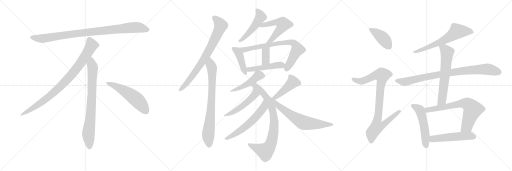
t = 0.00 s
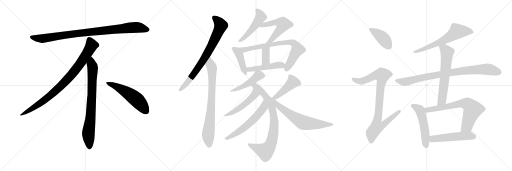
t = 4.00 s
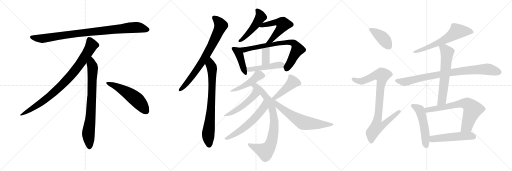
t = 7.99 s
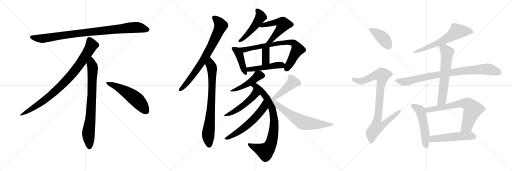
t = 11.99 s
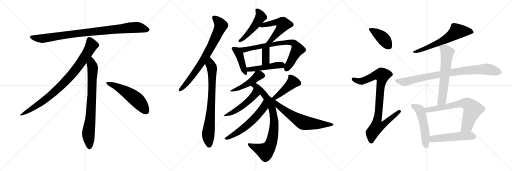
t = 15.99 s
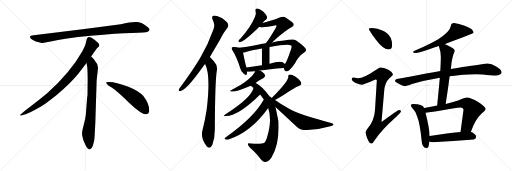
t = 19.99 s

The animated SVG that drew these frames (rendered in a browser with its animation timeline set to each time). Animation: 26 CSS @keyframes rules; one cycle of 19.99 s.

<svg version="1.1" viewBox="0 0 3072 1024" xmlns="http://www.w3.org/2000/svg">
  <g stroke="lightgray" stroke-dasharray="1,1" stroke-width="1" transform="scale(4, 4)">
    <line x1="0" y1="0" x2="256" y2="256"></line>
    <line x1="256" y1="0" x2="0" y2="256"></line>
    <line x1="128" y1="0" x2="128" y2="256"></line>
    <line x1="0" y1="128" x2="256" y2="128"></line>
    <line x1="256" y1="0" x2="512" y2="256"></line>
    <line x1="512" y1="0" x2="256" y2="256"></line>
    <line x1="384" y1="0" x2="384" y2="256"></line>
    <line x1="256" y1="128" x2="512" y2="128"></line>
    <line x1="512" y1="0" x2="768" y2="256"></line>
    <line x1="768" y1="0" x2="512" y2="256"></line>
    <line x1="640" y1="0" x2="640" y2="256"></line>
    <line x1="512" y1="128" x2="768" y2="128"></line>
  </g>
<g transform="scale(1, -1) translate(0, -850)">
   <style type="text/css">
    @keyframes keyframes0 {
      from {
       stroke: black;
       stroke-dashoffset: 952;
       stroke-width: 128;
       }
       76% {
       animation-timing-function: step-end;
       stroke: black;
       stroke-dashoffset: 0;
       stroke-width: 128;
       }
       to {
       stroke: black;
       stroke-width: 1024;
       }
       }
       #make-me-a-hanzi-animation-0 {
         animation: keyframes0 1.024740s both;
         animation-delay: 0.000000s;
         animation-timing-function: linear;
       }
    @keyframes keyframes1 {
      from {
       stroke: black;
       stroke-dashoffset: 897;
       stroke-width: 128;
       }
       74% {
       animation-timing-function: step-end;
       stroke: black;
       stroke-dashoffset: 0;
       stroke-width: 128;
       }
       to {
       stroke: black;
       stroke-width: 1024;
       }
       }
       #make-me-a-hanzi-animation-1 {
         animation: keyframes1 0.979980s both;
         animation-delay: 1.024740s;
         animation-timing-function: linear;
       }
    @keyframes keyframes2 {
      from {
       stroke: black;
       stroke-dashoffset: 792;
       stroke-width: 128;
       }
       72% {
       animation-timing-function: step-end;
       stroke: black;
       stroke-dashoffset: 0;
       stroke-width: 128;
       }
       to {
       stroke: black;
       stroke-width: 1024;
       }
       }
       #make-me-a-hanzi-animation-2 {
         animation: keyframes2 0.894531s both;
         animation-delay: 2.004720s;
         animation-timing-function: linear;
       }
    @keyframes keyframes3 {
      from {
       stroke: black;
       stroke-dashoffset: 548;
       stroke-width: 128;
       }
       64% {
       animation-timing-function: step-end;
       stroke: black;
       stroke-dashoffset: 0;
       stroke-width: 128;
       }
       to {
       stroke: black;
       stroke-width: 1024;
       }
       }
       #make-me-a-hanzi-animation-3 {
         animation: keyframes3 0.695964s both;
         animation-delay: 2.899251s;
         animation-timing-function: linear;
       }
    @keyframes keyframes4 {
      from {
       stroke: black;
       stroke-dashoffset: 773;
       stroke-width: 128;
       }
       72% {
       animation-timing-function: step-end;
       stroke: black;
       stroke-dashoffset: 0;
       stroke-width: 128;
       }
       to {
       stroke: black;
       stroke-width: 1024;
       }
       }
       #make-me-a-hanzi-animation-4 {
         animation: keyframes4 0.879069s both;
         animation-delay: 3.595215s;
         animation-timing-function: linear;
       }
    @keyframes keyframes5 {
      from {
       stroke: black;
       stroke-dashoffset: 781;
       stroke-width: 128;
       }
       72% {
       animation-timing-function: step-end;
       stroke: black;
       stroke-dashoffset: 0;
       stroke-width: 128;
       }
       to {
       stroke: black;
       stroke-width: 1024;
       }
       }
       #make-me-a-hanzi-animation-5 {
         animation: keyframes5 0.885579s both;
         animation-delay: 4.474284s;
         animation-timing-function: linear;
       }
    @keyframes keyframes6 {
      from {
       stroke: black;
       stroke-dashoffset: 495;
       stroke-width: 128;
       }
       62% {
       animation-timing-function: step-end;
       stroke: black;
       stroke-dashoffset: 0;
       stroke-width: 128;
       }
       to {
       stroke: black;
       stroke-width: 1024;
       }
       }
       #make-me-a-hanzi-animation-6 {
         animation: keyframes6 0.652832s both;
         animation-delay: 5.359863s;
         animation-timing-function: linear;
       }
    @keyframes keyframes7 {
      from {
       stroke: black;
       stroke-dashoffset: 547;
       stroke-width: 128;
       }
       64% {
       animation-timing-function: step-end;
       stroke: black;
       stroke-dashoffset: 0;
       stroke-width: 128;
       }
       to {
       stroke: black;
       stroke-width: 1024;
       }
       }
       #make-me-a-hanzi-animation-7 {
         animation: keyframes7 0.695150s both;
         animation-delay: 6.012695s;
         animation-timing-function: linear;
       }
    @keyframes keyframes8 {
      from {
       stroke: black;
       stroke-dashoffset: 427;
       stroke-width: 128;
       }
       58% {
       animation-timing-function: step-end;
       stroke: black;
       stroke-dashoffset: 0;
       stroke-width: 128;
       }
       to {
       stroke: black;
       stroke-width: 1024;
       }
       }
       #make-me-a-hanzi-animation-8 {
         animation: keyframes8 0.597493s both;
         animation-delay: 6.707845s;
         animation-timing-function: linear;
       }
    @keyframes keyframes9 {
      from {
       stroke: black;
       stroke-dashoffset: 764;
       stroke-width: 128;
       }
       71% {
       animation-timing-function: step-end;
       stroke: black;
       stroke-dashoffset: 0;
       stroke-width: 128;
       }
       to {
       stroke: black;
       stroke-width: 1024;
       }
       }
       #make-me-a-hanzi-animation-9 {
         animation: keyframes9 0.871745s both;
         animation-delay: 7.305338s;
         animation-timing-function: linear;
       }
    @keyframes keyframes10 {
      from {
       stroke: black;
       stroke-dashoffset: 362;
       stroke-width: 128;
       }
       54% {
       animation-timing-function: step-end;
       stroke: black;
       stroke-dashoffset: 0;
       stroke-width: 128;
       }
       to {
       stroke: black;
       stroke-width: 1024;
       }
       }
       #make-me-a-hanzi-animation-10 {
         animation: keyframes10 0.544596s both;
         animation-delay: 8.177083s;
         animation-timing-function: linear;
       }
    @keyframes keyframes11 {
      from {
       stroke: black;
       stroke-dashoffset: 478;
       stroke-width: 128;
       }
       61% {
       animation-timing-function: step-end;
       stroke: black;
       stroke-dashoffset: 0;
       stroke-width: 128;
       }
       to {
       stroke: black;
       stroke-width: 1024;
       }
       }
       #make-me-a-hanzi-animation-11 {
         animation: keyframes11 0.638997s both;
         animation-delay: 8.721679s;
         animation-timing-function: linear;
       }
    @keyframes keyframes12 {
      from {
       stroke: black;
       stroke-dashoffset: 466;
       stroke-width: 128;
       }
       60% {
       animation-timing-function: step-end;
       stroke: black;
       stroke-dashoffset: 0;
       stroke-width: 128;
       }
       to {
       stroke: black;
       stroke-width: 1024;
       }
       }
       #make-me-a-hanzi-animation-12 {
         animation: keyframes12 0.629232s both;
         animation-delay: 9.360676s;
         animation-timing-function: linear;
       }
    @keyframes keyframes13 {
      from {
       stroke: black;
       stroke-dashoffset: 826;
       stroke-width: 128;
       }
       73% {
       animation-timing-function: step-end;
       stroke: black;
       stroke-dashoffset: 0;
       stroke-width: 128;
       }
       to {
       stroke: black;
       stroke-width: 1024;
       }
       }
       #make-me-a-hanzi-animation-13 {
         animation: keyframes13 0.922201s both;
         animation-delay: 9.989908s;
         animation-timing-function: linear;
       }
    @keyframes keyframes14 {
      from {
       stroke: black;
       stroke-dashoffset: 501;
       stroke-width: 128;
       }
       62% {
       animation-timing-function: step-end;
       stroke: black;
       stroke-dashoffset: 0;
       stroke-width: 128;
       }
       to {
       stroke: black;
       stroke-width: 1024;
       }
       }
       #make-me-a-hanzi-animation-14 {
         animation: keyframes14 0.657715s both;
         animation-delay: 10.912109s;
         animation-timing-function: linear;
       }
    @keyframes keyframes15 {
      from {
       stroke: black;
       stroke-dashoffset: 589;
       stroke-width: 128;
       }
       66% {
       animation-timing-function: step-end;
       stroke: black;
       stroke-dashoffset: 0;
       stroke-width: 128;
       }
       to {
       stroke: black;
       stroke-width: 1024;
       }
       }
       #make-me-a-hanzi-animation-15 {
         animation: keyframes15 0.729329s both;
         animation-delay: 11.569824s;
         animation-timing-function: linear;
       }
    @keyframes keyframes16 {
      from {
       stroke: black;
       stroke-dashoffset: 444;
       stroke-width: 128;
       }
       59% {
       animation-timing-function: step-end;
       stroke: black;
       stroke-dashoffset: 0;
       stroke-width: 128;
       }
       to {
       stroke: black;
       stroke-width: 1024;
       }
       }
       #make-me-a-hanzi-animation-16 {
         animation: keyframes16 0.611328s both;
         animation-delay: 12.299153s;
         animation-timing-function: linear;
       }
    @keyframes keyframes17 {
      from {
       stroke: black;
       stroke-dashoffset: 680;
       stroke-width: 128;
       }
       69% {
       animation-timing-function: step-end;
       stroke: black;
       stroke-dashoffset: 0;
       stroke-width: 128;
       }
       to {
       stroke: black;
       stroke-width: 1024;
       }
       }
       #make-me-a-hanzi-animation-17 {
         animation: keyframes17 0.803385s both;
         animation-delay: 12.910481s;
         animation-timing-function: linear;
       }
    @keyframes keyframes18 {
      from {
       stroke: black;
       stroke-dashoffset: 412;
       stroke-width: 128;
       }
       57% {
       animation-timing-function: step-end;
       stroke: black;
       stroke-dashoffset: 0;
       stroke-width: 128;
       }
       to {
       stroke: black;
       stroke-width: 1024;
       }
       }
       #make-me-a-hanzi-animation-18 {
         animation: keyframes18 0.585286s both;
         animation-delay: 13.713866s;
         animation-timing-function: linear;
       }
    @keyframes keyframes19 {
      from {
       stroke: black;
       stroke-dashoffset: 919;
       stroke-width: 128;
       }
       75% {
       animation-timing-function: step-end;
       stroke: black;
       stroke-dashoffset: 0;
       stroke-width: 128;
       }
       to {
       stroke: black;
       stroke-width: 1024;
       }
       }
       #make-me-a-hanzi-animation-19 {
         animation: keyframes19 0.997884s both;
         animation-delay: 14.299152s;
         animation-timing-function: linear;
       }
    @keyframes keyframes20 {
      from {
       stroke: black;
       stroke-dashoffset: 644;
       stroke-width: 128;
       }
       68% {
       animation-timing-function: step-end;
       stroke: black;
       stroke-dashoffset: 0;
       stroke-width: 128;
       }
       to {
       stroke: black;
       stroke-width: 1024;
       }
       }
       #make-me-a-hanzi-animation-20 {
         animation: keyframes20 0.774089s both;
         animation-delay: 15.297036s;
         animation-timing-function: linear;
       }
    @keyframes keyframes21 {
      from {
       stroke: black;
       stroke-dashoffset: 885;
       stroke-width: 128;
       }
       74% {
       animation-timing-function: step-end;
       stroke: black;
       stroke-dashoffset: 0;
       stroke-width: 128;
       }
       to {
       stroke: black;
       stroke-width: 1024;
       }
       }
       #make-me-a-hanzi-animation-21 {
         animation: keyframes21 0.970215s both;
         animation-delay: 16.071125s;
         animation-timing-function: linear;
       }
    @keyframes keyframes22 {
      from {
       stroke: black;
       stroke-dashoffset: 632;
       stroke-width: 128;
       }
       67% {
       animation-timing-function: step-end;
       stroke: black;
       stroke-dashoffset: 0;
       stroke-width: 128;
       }
       to {
       stroke: black;
       stroke-width: 1024;
       }
       }
       #make-me-a-hanzi-animation-22 {
         animation: keyframes22 0.764323s both;
         animation-delay: 17.041340s;
         animation-timing-function: linear;
       }
    @keyframes keyframes23 {
      from {
       stroke: black;
       stroke-dashoffset: 529;
       stroke-width: 128;
       }
       63% {
       animation-timing-function: step-end;
       stroke: black;
       stroke-dashoffset: 0;
       stroke-width: 128;
       }
       to {
       stroke: black;
       stroke-width: 1024;
       }
       }
       #make-me-a-hanzi-animation-23 {
         animation: keyframes23 0.680501s both;
         animation-delay: 17.805663s;
         animation-timing-function: linear;
       }
    @keyframes keyframes24 {
      from {
       stroke: black;
       stroke-dashoffset: 708;
       stroke-width: 128;
       }
       70% {
       animation-timing-function: step-end;
       stroke: black;
       stroke-dashoffset: 0;
       stroke-width: 128;
       }
       to {
       stroke: black;
       stroke-width: 1024;
       }
       }
       #make-me-a-hanzi-animation-24 {
         animation: keyframes24 0.826172s both;
         animation-delay: 18.486164s;
         animation-timing-function: linear;
       }
    @keyframes keyframes25 {
      from {
       stroke: black;
       stroke-dashoffset: 520;
       stroke-width: 128;
       }
       63% {
       animation-timing-function: step-end;
       stroke: black;
       stroke-dashoffset: 0;
       stroke-width: 128;
       }
       to {
       stroke: black;
       stroke-width: 1024;
       }
       }
       #make-me-a-hanzi-animation-25 {
         animation: keyframes25 0.673177s both;
         animation-delay: 19.312336s;
         animation-timing-function: linear;
       }
</style>
<path d="M 725.0 705.5 L 507.0 676.5 L 202.0 639.5 Q 169.0 636.5 186.0 618.5 Q 194.0 611.5 215.0 602.5 Q 243.0 594.5 252.0 593.5 Q 262.0 592.5 304.0 601.5 Q 382.0 620.5 544.0 636.5 Q 706.0 651.5 791.0 653.5 Q 876.0 655.5 886.0 660.5 Q 908.0 670.5 887.0 687.5 Q 855.0 714.5 824.0 718.5 Q 794.0 722.5 725.0 705.5 Z" fill="lightgray"></path> 
<path d="M 547.0 511.5 Q 575.0 554.5 582.0 561.5 L 593.0 571.5 Q 596.0 574.5 596.0 580.5 Q 596.0 585.5 589.0 593.5 Q 571.0 610.5 547.0 625.5 Q 536.0 630.5 532.0 629.5 L 527.0 626.5 Q 525.0 625.5 523.0 621.5 Q 521.0 616.5 520.0 615.5 L 516.0 595.5 Q 513.0 576.5 495.0 545.5 Q 423.0 417.5 283.0 291.5 Q 234.0 250.5 179.0 209.5 Q 125.0 168.5 123.0 163.5 Q 116.0 153.5 133.0 159.5 L 158.0 167.5 Q 178.0 172.5 246.0 211.5 Q 267.0 222.5 340.0 280.5 Q 421.0 348.5 471.0 409.5 L 519.0 473.5 L 547.0 511.5 Z" fill="lightgray"></path> 
<path d="M 572.0 115.5 L 580.0 371.5 L 586.0 423.5 Q 588.0 439.5 588.0 446.5 Q 588.0 467.5 570.0 485.5 Q 568.0 490.5 547.0 511.5 C 526.0 533.5 514.0 503.5 519.0 473.5 L 524.0 445.5 Q 526.0 404.5 526.0 383.5 L 525.0 277.5 Q 523.0 271.5 521.0 241.5 L 517.0 188.5 Q 515.0 155.5 511.0 137.5 L 496.0 75.5 Q 488.0 47.5 497.0 22.5 L 499.0 13.5 Q 501.0 7.5 513.0 -19.5 Q 526.0 -46.5 538.0 -45.5 Q 550.0 -44.5 557.0 -23.5 L 565.0 6.5 Q 568.0 29.5 569.0 57.5 L 572.0 115.5 Z" fill="lightgray"></path> 
<path d="M 637.0 354.5 Q 640.0 343.5 670.0 325.5 Q 700.0 306.5 776.0 233.5 Q 853.0 160.5 880.0 165.5 Q 890.0 166.5 895.0 180.5 Q 899.0 224.5 860.0 274.5 Q 835.0 304.5 770.0 330.5 Q 687.0 361.5 649.0 358.5 Q 636.0 358.5 637.0 354.5 Z" fill="lightgray"></path> 
<path d="M 1259.0 509.5 L 1319.0 610.5 Q 1343.0 658.5 1364.0 682.5 Q 1374.0 692.5 1368.0 707.5 Q 1364.0 720.5 1333.0 741.5 Q 1305.0 757.5 1285.0 757.5 Q 1266.0 754.5 1276.0 732.5 Q 1292.0 702.5 1281.0 675.5 Q 1250.0 585.5 1200.0 501.5 Q 1151.0 420.5 1084.0 330.5 Q 1074.0 318.5 1073.0 312.5 Q 1070.0 300.5 1084.0 304.5 Q 1120.0 313.5 1210.0 439.5 L 1230.0 466.5 L 1259.0 509.5 Z" fill="lightgray"></path> 
<path d="M 1230.0 466.5 Q 1231.0 466.5 1232.0 464.5 Q 1265.0 398.5 1240.0 192.5 Q 1231.0 134.5 1216.0 73.5 Q 1201.0 24.5 1238.0 -23.5 Q 1239.0 -26.5 1243.0 -29.5 Q 1262.0 -45.5 1274.0 -17.5 Q 1289.0 24.5 1289.0 72.5 Q 1290.0 361.5 1301.0 427.5 Q 1308.0 457.5 1282.0 485.5 L 1259.0 509.5 C 1238.0 531.5 1217.0 493.5 1230.0 466.5 Z" fill="lightgray"></path> 
<path d="M 1575.0 712.5 Q 1585.0 727.5 1597.0 733.5 Q 1604.0 740.5 1602.0 752.5 Q 1599.0 762.5 1579.0 782.5 Q 1560.0 798.5 1544.0 800.5 Q 1529.0 800.5 1534.0 782.5 Q 1543.0 761.5 1496.0 687.5 Q 1474.0 654.5 1442.0 618.5 Q 1433.0 611.5 1431.0 606.5 Q 1428.0 597.5 1439.0 598.5 Q 1466.0 601.5 1556.0 690.5 L 1575.0 712.5 Z" fill="lightgray"></path> 
<path d="M 1632.0 596.5 Q 1713.0 669.5 1751.0 688.5 Q 1769.0 698.5 1758.0 712.5 Q 1745.0 725.5 1708.0 748.5 Q 1695.0 754.5 1657.0 737.5 Q 1578.0 713.5 1575.0 712.5 C 1546.0 703.5 1528.0 698.5 1556.0 690.5 Q 1574.0 681.5 1648.0 697.5 Q 1655.0 700.5 1658.0 697.5 Q 1661.0 694.5 1656.0 686.5 Q 1619.0 622.5 1596.0 592.5 Q 1595.0 592.5 1595.0 591.5 C 1577.0 567.5 1610.0 576.5 1632.0 596.5 Z" fill="lightgray"></path> 
<path d="M 1435.0 564.5 Q 1423.0 568.5 1405.0 568.5 Q 1395.0 569.5 1391.0 565.5 Q 1387.0 559.5 1396.0 546.5 Q 1421.0 507.5 1441.0 442.5 Q 1445.0 423.5 1460.0 411.5 Q 1478.0 393.5 1481.0 407.5 Q 1482.0 413.5 1482.0 420.5 L 1479.0 445.5 Q 1475.0 454.5 1458.0 536.5 C 1453.0 559.5 1453.0 559.5 1435.0 564.5 Z" fill="lightgray"></path> 
<path d="M 1703.0 443.5 Q 1703.0 442.5 1704.0 438.5 Q 1707.0 423.5 1718.0 422.5 Q 1736.0 422.5 1769.0 470.5 Q 1790.0 513.5 1825.0 536.5 Q 1844.0 546.5 1831.0 563.5 Q 1818.0 579.5 1777.0 608.5 Q 1762.0 620.5 1705.0 607.5 Q 1663.0 603.5 1632.0 596.5 L 1595.0 591.5 Q 1565.0 587.5 1540.0 581.5 Q 1479.0 569.5 1435.0 564.5 C 1405.0 560.5 1428.0 532.5 1458.0 536.5 Q 1465.0 536.5 1471.0 537.5 Q 1507.0 549.5 1571.0 560.5 L 1618.0 568.5 Q 1726.0 589.5 1747.0 578.5 Q 1753.0 574.5 1746.0 554.5 Q 1721.0 482.5 1711.0 468.5 Q 1710.0 468.5 1710.0 467.5 C 1700.0 450.5 1700.0 450.5 1703.0 443.5 Z" fill="lightgray"></path> 
<path d="M 1618.0 468.5 L 1618.0 568.5 C 1618.0 598.5 1571.0 590.5 1571.0 560.5 L 1571.0 459.5 C 1571.0 429.5 1618.0 438.5 1618.0 468.5 Z" fill="lightgray"></path> 
<path d="M 1558.0 427.5 Q 1613.0 437.5 1703.0 443.5 C 1733.0 445.5 1734.0 449.5 1710.0 467.5 Q 1704.0 471.5 1697.0 477.5 Q 1676.0 487.5 1618.0 468.5 L 1571.0 459.5 L 1480.0 446.5 Q 1479.0 446.5 1479.0 445.5 C 1450.0 437.5 1452.0 420.5 1482.0 420.5 Q 1483.0 419.5 1531.0 423.5 L 1558.0 427.5 Z" fill="lightgray"></path> 
<path d="M 1534.0 353.5 Q 1546.0 365.5 1581.0 383.5 Q 1591.0 390.5 1591.0 398.5 Q 1590.0 408.5 1572.0 420.5 Q 1565.0 424.5 1558.0 427.5 C 1537.0 437.5 1537.0 437.5 1531.0 423.5 Q 1525.0 401.5 1472.0 360.5 Q 1451.0 344.5 1389.0 311.5 Q 1370.0 302.5 1391.0 301.5 Q 1419.0 300.5 1505.0 336.5 L 1534.0 353.5 Z" fill="lightgray"></path> 
<path d="M 1618.0 271.5 Q 1576.0 332.5 1534.0 353.5 C 1508.0 368.5 1482.0 355.5 1505.0 336.5 Q 1512.0 330.5 1521.0 323.5 L 1561.0 283.5 L 1583.0 253.5 L 1609.0 202.5 Q 1634.0 133.5 1603.0 28.5 Q 1593.0 -4.5 1583.0 -7.5 Q 1574.0 -13.5 1504.0 -10.5 Q 1488.0 -6.5 1487.0 -13.5 Q 1486.0 -20.5 1499.0 -33.5 Q 1547.0 -76.5 1566.0 -106.5 Q 1579.0 -124.5 1594.0 -120.5 Q 1612.0 -119.5 1629.0 -94.5 Q 1678.0 -10.5 1671.0 121.5 L 1653.0 208.5 L 1618.0 271.5 Z" fill="lightgray"></path> 
<path d="M 1521.0 323.5 Q 1511.0 268.5 1351.0 163.5 Q 1335.0 153.5 1355.0 154.5 Q 1430.0 154.5 1561.0 283.5 C 1582.0 304.5 1529.0 352.5 1521.0 323.5 Z" fill="lightgray"></path> 
<path d="M 1583.0 253.5 Q 1523.0 144.5 1355.0 27.5 Q 1342.0 17.5 1351.0 15.5 Q 1358.0 11.5 1371.0 14.5 Q 1503.0 56.5 1606.0 198.5 Q 1607.0 201.5 1609.0 202.5 C 1627.0 226.5 1598.0 279.5 1583.0 253.5 Z" fill="lightgray"></path> 
<path d="M 1650.0 250.5 Q 1683.0 269.5 1706.0 284.5 Q 1767.0 326.5 1793.0 335.5 Q 1814.0 342.5 1805.0 360.5 Q 1795.0 376.5 1771.0 391.5 Q 1750.0 404.5 1739.0 403.5 Q 1727.0 402.5 1730.0 390.5 Q 1730.0 366.5 1657.0 290.5 Q 1644.0 278.5 1631.0 263.5 C 1611.0 241.5 1624.0 235.5 1650.0 250.5 Z" fill="lightgray"></path> 
<path d="M 1653.0 208.5 L 1782.0 89.5 Q 1807.0 68.5 1844.0 70.5 Q 1913.0 73.5 1982.0 93.5 Q 2000.0 97.5 2001.0 102.5 Q 2002.0 109.5 1987.0 113.5 Q 1804.0 158.5 1732.0 199.5 L 1681.0 229.5 Q 1663.0 242.5 1650.0 250.5 L 1631.0 263.5 Q 1624.0 269.5 1618.0 271.5 C 1592.0 286.5 1631.0 228.5 1653.0 208.5 Z" fill="lightgray"></path> 
<path d="M 2234.0 682.5 Q 2213.0 682.5 2213.0 677.5 Q 2213.0 672.5 2252.0 616.5 Q 2298.0 554.5 2330.0 554.5 Q 2353.0 554.5 2353.0 581.5 Q 2353.0 603.5 2344.0 624.5 Q 2328.0 655.5 2294.0 668.5 Q 2266.0 680.5 2234.0 682.5 Z" fill="lightgray"></path> 
<path d="M 2282.0 446.5 Q 2275.0 446.5 2243.0 423.5 Q 2184.0 383.5 2150.0 381.5 Q 2143.0 381.5 2118.0 386.5 Q 2110.0 385.5 2110.0 373.5 Q 2110.0 367.5 2131.0 354.5 Q 2158.0 342.5 2173.0 342.5 Q 2183.0 342.5 2253.0 373.5 Q 2261.0 373.5 2261.0 369.5 L 2250.0 190.5 Q 2246.0 127.5 2208.0 82.5 Q 2194.0 66.5 2194.0 58.5 Q 2194.0 39.5 2204.0 20.5 Q 2216.0 -10.5 2229.0 -10.5 Q 2236.0 -10.5 2247.0 8.5 Q 2294.0 76.5 2365.0 138.5 Q 2406.0 177.5 2406.0 182.5 Q 2406.0 190.5 2393.0 190.5 Q 2387.0 190.5 2289.0 118.5 L 2306.0 315.5 Q 2311.0 356.5 2335.0 380.5 Q 2357.0 398.5 2357.0 402.5 Q 2357.0 416.5 2330.0 432.5 Q 2303.0 446.5 2282.0 446.5 Z" fill="lightgray"></path> 
<path d="M 2725.0 713.5 Q 2706.0 713.5 2706.0 698.5 Q 2700.0 661.5 2632.0 617.5 Q 2585.0 589.5 2508.0 555.5 Q 2477.0 543.5 2477.0 537.5 Q 2481.0 533.5 2498.0 533.5 Q 2513.0 534.5 2633.0 575.5 L 2666.0 586.5 Q 2671.0 587.5 2678.0 590.5 Q 2842.0 650.5 2842.0 654.5 Q 2842.0 677.5 2788.0 696.5 Q 2751.0 709.5 2725.0 713.5 Z" fill="lightgray"></path> 
<path d="M 2642.0 424.5 Q 2605.0 417.5 2557.0 409.5 Q 2445.0 386.5 2381.0 377.5 Q 2370.0 374.5 2370.0 365.5 Q 2371.0 361.5 2395.0 346.5 Q 2415.0 333.5 2429.0 333.5 Q 2439.0 333.5 2472.0 346.5 Q 2547.0 369.5 2639.0 384.5 L 2698.0 393.5 Q 2782.0 405.5 2853.0 405.5 L 2897.0 404.5 Q 2950.0 398.5 2974.0 398.5 Q 3008.0 399.5 3010.0 417.5 Q 3007.0 435.5 2977.0 452.5 Q 2948.0 470.5 2926.0 470.5 Q 2912.0 470.5 2891.0 465.5 Q 2855.0 459.5 2817.0 454.5 Q 2789.0 450.5 2705.0 436.5 L 2642.0 424.5 Z" fill="lightgray"></path> 
<path d="M 2633.0 575.5 Q 2645.0 541.5 2645.0 509.5 Q 2645.0 489.5 2643.0 445.5 Q 2642.0 436.5 2642.0 424.5 L 2639.0 384.5 Q 2633.0 318.5 2623.0 217.5 C 2620.0 187.5 2669.0 197.5 2674.0 227.5 Q 2688.0 315.5 2698.0 393.5 L 2705.0 436.5 L 2709.0 472.5 Q 2715.0 518.5 2729.0 545.5 Q 2729.0 558.5 2690.0 576.5 Q 2678.0 582.5 2666.0 586.5 C 2638.0 597.5 2624.0 602.5 2633.0 575.5 Z" fill="lightgray"></path> 
<path d="M 2545.0 203.5 Q 2539.0 217.5 2523.0 221.5 Q 2507.0 226.5 2481.0 226.5 Q 2465.0 226.5 2465.0 218.5 Q 2465.0 213.5 2476.0 200.5 Q 2494.0 184.5 2503.0 151.5 Q 2520.0 109.5 2530.0 5.5 Q 2533.0 -36.5 2561.0 -37.5 Q 2573.0 -37.5 2576.0 2.5 L 2578.0 35.5 Q 2577.0 80.5 2553.0 174.5 L 2545.0 203.5 Z" fill="lightgray"></path> 
<path d="M 2623.0 217.5 Q 2588.0 209.5 2545.0 203.5 C 2515.0 199.5 2523.0 172.5 2553.0 174.5 Q 2590.0 176.5 2663.0 190.5 Q 2737.0 205.5 2762.0 205.5 Q 2781.0 205.5 2781.0 190.5 L 2763.0 58.5 C 2759.0 28.5 2815.0 30.5 2825.0 58.5 Q 2849.0 133.5 2890.0 170.5 Q 2914.0 191.5 2914.0 197.5 Q 2914.0 210.5 2869.0 239.5 Q 2824.0 266.5 2802.0 266.5 Q 2789.0 266.5 2753.0 249.5 Q 2724.0 238.5 2674.0 227.5 L 2623.0 217.5 Z" fill="lightgray"></path> 
<path d="M 2576.0 2.5 Q 2585.0 -2.5 2597.0 -2.5 Q 2717.0 6.5 2842.0 14.5 Q 2857.0 20.5 2857.0 29.5 Q 2857.0 42.5 2837.0 54.5 Q 2832.0 56.5 2825.0 58.5 L 2763.0 58.5 Q 2712.0 53.5 2578.0 35.5 C 2548.0 31.5 2548.0 13.5 2576.0 2.5 Z" fill="lightgray"></path> 
      <clipPath id="make-me-a-hanzi-clip-0">
      <path d="M 725.0 705.5 L 507.0 676.5 L 202.0 639.5 Q 169.0 636.5 186.0 618.5 Q 194.0 611.5 215.0 602.5 Q 243.0 594.5 252.0 593.5 Q 262.0 592.5 304.0 601.5 Q 382.0 620.5 544.0 636.5 Q 706.0 651.5 791.0 653.5 Q 876.0 655.5 886.0 660.5 Q 908.0 670.5 887.0 687.5 Q 855.0 714.5 824.0 718.5 Q 794.0 722.5 725.0 705.5 Z" fill="lightgray"></path>
      </clipPath>
      <path clip-path="url(#make-me-a-hanzi-clip-0)" d="M 194.0 628.5 L 216.0 621.5 L 273.0 621.5 L 502.0 654.5 L 785.0 685.5 L 824.0 686.5 L 884.0 674.5 " fill="none" id="make-me-a-hanzi-animation-0" stroke-dasharray="824 1648" stroke-linecap="round"></path>

      <clipPath id="make-me-a-hanzi-clip-1">
      <path d="M 547.0 511.5 Q 575.0 554.5 582.0 561.5 L 593.0 571.5 Q 596.0 574.5 596.0 580.5 Q 596.0 585.5 589.0 593.5 Q 571.0 610.5 547.0 625.5 Q 536.0 630.5 532.0 629.5 L 527.0 626.5 Q 525.0 625.5 523.0 621.5 Q 521.0 616.5 520.0 615.5 L 516.0 595.5 Q 513.0 576.5 495.0 545.5 Q 423.0 417.5 283.0 291.5 Q 234.0 250.5 179.0 209.5 Q 125.0 168.5 123.0 163.5 Q 116.0 153.5 133.0 159.5 L 158.0 167.5 Q 178.0 172.5 246.0 211.5 Q 267.0 222.5 340.0 280.5 Q 421.0 348.5 471.0 409.5 L 519.0 473.5 L 547.0 511.5 Z" fill="lightgray"></path>
      </clipPath>
      <path clip-path="url(#make-me-a-hanzi-clip-1)" d="M 537.0 616.5 L 550.0 579.5 L 546.0 570.5 L 500.0 496.5 L 420.0 391.5 L 318.0 290.5 L 263.0 246.5 L 128.0 162.5 " fill="none" id="make-me-a-hanzi-animation-1" stroke-dasharray="769 1538" stroke-linecap="round"></path>

      <clipPath id="make-me-a-hanzi-clip-2">
      <path d="M 572.0 115.5 L 580.0 371.5 L 586.0 423.5 Q 588.0 439.5 588.0 446.5 Q 588.0 467.5 570.0 485.5 Q 568.0 490.5 547.0 511.5 C 526.0 533.5 514.0 503.5 519.0 473.5 L 524.0 445.5 Q 526.0 404.5 526.0 383.5 L 525.0 277.5 Q 523.0 271.5 521.0 241.5 L 517.0 188.5 Q 515.0 155.5 511.0 137.5 L 496.0 75.5 Q 488.0 47.5 497.0 22.5 L 499.0 13.5 Q 501.0 7.5 513.0 -19.5 Q 526.0 -46.5 538.0 -45.5 Q 550.0 -44.5 557.0 -23.5 L 565.0 6.5 Q 568.0 29.5 569.0 57.5 L 572.0 115.5 Z" fill="lightgray"></path>
      </clipPath>
      <path clip-path="url(#make-me-a-hanzi-clip-2)" d="M 548.0 500.5 L 549.0 466.5 L 556.0 448.5 L 552.0 289.5 L 544.0 154.5 L 530.0 45.5 L 538.0 -32.5 " fill="none" id="make-me-a-hanzi-animation-2" stroke-dasharray="664 1328" stroke-linecap="round"></path>

      <clipPath id="make-me-a-hanzi-clip-3">
      <path d="M 637.0 354.5 Q 640.0 343.5 670.0 325.5 Q 700.0 306.5 776.0 233.5 Q 853.0 160.5 880.0 165.5 Q 890.0 166.5 895.0 180.5 Q 899.0 224.5 860.0 274.5 Q 835.0 304.5 770.0 330.5 Q 687.0 361.5 649.0 358.5 Q 636.0 358.5 637.0 354.5 Z" fill="lightgray"></path>
      </clipPath>
      <path clip-path="url(#make-me-a-hanzi-clip-3)" d="M 644.0 353.5 L 687.0 337.5 L 792.0 275.5 L 840.0 232.5 L 876.0 184.5 " fill="none" id="make-me-a-hanzi-animation-3" stroke-dasharray="420 840" stroke-linecap="round"></path>

      <clipPath id="make-me-a-hanzi-clip-4">
      <path d="M 1259.0 509.5 L 1319.0 610.5 Q 1343.0 658.5 1364.0 682.5 Q 1374.0 692.5 1368.0 707.5 Q 1364.0 720.5 1333.0 741.5 Q 1305.0 757.5 1285.0 757.5 Q 1266.0 754.5 1276.0 732.5 Q 1292.0 702.5 1281.0 675.5 Q 1250.0 585.5 1200.0 501.5 Q 1151.0 420.5 1084.0 330.5 Q 1074.0 318.5 1073.0 312.5 Q 1070.0 300.5 1084.0 304.5 Q 1120.0 313.5 1210.0 439.5 L 1230.0 466.5 L 1259.0 509.5 Z" fill="lightgray"></path>
      </clipPath>
      <path clip-path="url(#make-me-a-hanzi-clip-4)" d="M 1286.0 742.5 L 1314.0 716.5 L 1324.0 695.5 L 1291.0 618.5 L 1188.0 440.5 L 1118.0 348.5 L 1082.0 313.5 " fill="none" id="make-me-a-hanzi-animation-4" stroke-dasharray="645 1290" stroke-linecap="round"></path>

      <clipPath id="make-me-a-hanzi-clip-5">
      <path d="M 1230.0 466.5 Q 1231.0 466.5 1232.0 464.5 Q 1265.0 398.5 1240.0 192.5 Q 1231.0 134.5 1216.0 73.5 Q 1201.0 24.5 1238.0 -23.5 Q 1239.0 -26.5 1243.0 -29.5 Q 1262.0 -45.5 1274.0 -17.5 Q 1289.0 24.5 1289.0 72.5 Q 1290.0 361.5 1301.0 427.5 Q 1308.0 457.5 1282.0 485.5 L 1259.0 509.5 C 1238.0 531.5 1217.0 493.5 1230.0 466.5 Z" fill="lightgray"></path>
      </clipPath>
      <path clip-path="url(#make-me-a-hanzi-clip-5)" d="M 1259.0 501.5 L 1262.0 468.5 L 1273.0 437.5 L 1273.0 335.5 L 1265.0 177.5 L 1249.0 32.5 L 1255.0 -20.5 " fill="none" id="make-me-a-hanzi-animation-5" stroke-dasharray="653 1306" stroke-linecap="round"></path>

      <clipPath id="make-me-a-hanzi-clip-6">
      <path d="M 1575.0 712.5 Q 1585.0 727.5 1597.0 733.5 Q 1604.0 740.5 1602.0 752.5 Q 1599.0 762.5 1579.0 782.5 Q 1560.0 798.5 1544.0 800.5 Q 1529.0 800.5 1534.0 782.5 Q 1543.0 761.5 1496.0 687.5 Q 1474.0 654.5 1442.0 618.5 Q 1433.0 611.5 1431.0 606.5 Q 1428.0 597.5 1439.0 598.5 Q 1466.0 601.5 1556.0 690.5 L 1575.0 712.5 Z" fill="lightgray"></path>
      </clipPath>
      <path clip-path="url(#make-me-a-hanzi-clip-6)" d="M 1543.0 789.5 L 1559.0 768.5 L 1564.0 750.5 L 1532.0 697.5 L 1504.0 664.5 L 1438.0 605.5 " fill="none" id="make-me-a-hanzi-animation-6" stroke-dasharray="367 734" stroke-linecap="round"></path>

      <clipPath id="make-me-a-hanzi-clip-7">
      <path d="M 1632.0 596.5 Q 1713.0 669.5 1751.0 688.5 Q 1769.0 698.5 1758.0 712.5 Q 1745.0 725.5 1708.0 748.5 Q 1695.0 754.5 1657.0 737.5 Q 1578.0 713.5 1575.0 712.5 C 1546.0 703.5 1528.0 698.5 1556.0 690.5 Q 1574.0 681.5 1648.0 697.5 Q 1655.0 700.5 1658.0 697.5 Q 1661.0 694.5 1656.0 686.5 Q 1619.0 622.5 1596.0 592.5 Q 1595.0 592.5 1595.0 591.5 C 1577.0 567.5 1610.0 576.5 1632.0 596.5 Z" fill="lightgray"></path>
      </clipPath>
      <path clip-path="url(#make-me-a-hanzi-clip-7)" d="M 1562.0 695.5 L 1653.0 717.5 L 1675.0 717.5 L 1699.0 705.5 L 1680.0 671.5 L 1631.0 613.5 L 1602.0 595.5 " fill="none" id="make-me-a-hanzi-animation-7" stroke-dasharray="419 838" stroke-linecap="round"></path>

      <clipPath id="make-me-a-hanzi-clip-8">
      <path d="M 1435.0 564.5 Q 1423.0 568.5 1405.0 568.5 Q 1395.0 569.5 1391.0 565.5 Q 1387.0 559.5 1396.0 546.5 Q 1421.0 507.5 1441.0 442.5 Q 1445.0 423.5 1460.0 411.5 Q 1478.0 393.5 1481.0 407.5 Q 1482.0 413.5 1482.0 420.5 L 1479.0 445.5 Q 1475.0 454.5 1458.0 536.5 C 1453.0 559.5 1453.0 559.5 1435.0 564.5 Z" fill="lightgray"></path>
      </clipPath>
      <path clip-path="url(#make-me-a-hanzi-clip-8)" d="M 1399.0 560.5 L 1423.0 545.5 L 1436.0 525.5 L 1471.0 411.5 " fill="none" id="make-me-a-hanzi-animation-8" stroke-dasharray="299 598" stroke-linecap="round"></path>

      <clipPath id="make-me-a-hanzi-clip-9">
      <path d="M 1703.0 443.5 Q 1703.0 442.5 1704.0 438.5 Q 1707.0 423.5 1718.0 422.5 Q 1736.0 422.5 1769.0 470.5 Q 1790.0 513.5 1825.0 536.5 Q 1844.0 546.5 1831.0 563.5 Q 1818.0 579.5 1777.0 608.5 Q 1762.0 620.5 1705.0 607.5 Q 1663.0 603.5 1632.0 596.5 L 1595.0 591.5 Q 1565.0 587.5 1540.0 581.5 Q 1479.0 569.5 1435.0 564.5 C 1405.0 560.5 1428.0 532.5 1458.0 536.5 Q 1465.0 536.5 1471.0 537.5 Q 1507.0 549.5 1571.0 560.5 L 1618.0 568.5 Q 1726.0 589.5 1747.0 578.5 Q 1753.0 574.5 1746.0 554.5 Q 1721.0 482.5 1711.0 468.5 Q 1710.0 468.5 1710.0 467.5 C 1700.0 450.5 1700.0 450.5 1703.0 443.5 Z" fill="lightgray"></path>
      </clipPath>
      <path clip-path="url(#make-me-a-hanzi-clip-9)" d="M 1442.0 562.5 L 1465.0 552.5 L 1682.0 593.5 L 1740.0 597.5 L 1764.0 591.5 L 1781.0 568.5 L 1784.0 551.5 L 1719.0 435.5 " fill="none" id="make-me-a-hanzi-animation-9" stroke-dasharray="636 1272" stroke-linecap="round"></path>

      <clipPath id="make-me-a-hanzi-clip-10">
      <path d="M 1618.0 468.5 L 1618.0 568.5 C 1618.0 598.5 1571.0 590.5 1571.0 560.5 L 1571.0 459.5 C 1571.0 429.5 1618.0 438.5 1618.0 468.5 Z" fill="lightgray"></path>
      </clipPath>
      <path clip-path="url(#make-me-a-hanzi-clip-10)" d="M 1611.0 561.5 L 1594.0 538.5 L 1595.0 488.5 L 1578.0 466.5 " fill="none" id="make-me-a-hanzi-animation-10" stroke-dasharray="234 468" stroke-linecap="round"></path>

      <clipPath id="make-me-a-hanzi-clip-11">
      <path d="M 1558.0 427.5 Q 1613.0 437.5 1703.0 443.5 C 1733.0 445.5 1734.0 449.5 1710.0 467.5 Q 1704.0 471.5 1697.0 477.5 Q 1676.0 487.5 1618.0 468.5 L 1571.0 459.5 L 1480.0 446.5 Q 1479.0 446.5 1479.0 445.5 C 1450.0 437.5 1452.0 420.5 1482.0 420.5 Q 1483.0 419.5 1531.0 423.5 L 1558.0 427.5 Z" fill="lightgray"></path>
      </clipPath>
      <path clip-path="url(#make-me-a-hanzi-clip-11)" d="M 1484.0 427.5 L 1505.0 436.5 L 1702.0 463.5 " fill="none" id="make-me-a-hanzi-animation-11" stroke-dasharray="350 700" stroke-linecap="round"></path>

      <clipPath id="make-me-a-hanzi-clip-12">
      <path d="M 1534.0 353.5 Q 1546.0 365.5 1581.0 383.5 Q 1591.0 390.5 1591.0 398.5 Q 1590.0 408.5 1572.0 420.5 Q 1565.0 424.5 1558.0 427.5 C 1537.0 437.5 1537.0 437.5 1531.0 423.5 Q 1525.0 401.5 1472.0 360.5 Q 1451.0 344.5 1389.0 311.5 Q 1370.0 302.5 1391.0 301.5 Q 1419.0 300.5 1505.0 336.5 L 1534.0 353.5 Z" fill="lightgray"></path>
      </clipPath>
      <path clip-path="url(#make-me-a-hanzi-clip-12)" d="M 1578.0 398.5 L 1549.0 398.5 L 1488.0 348.5 L 1395.0 307.5 " fill="none" id="make-me-a-hanzi-animation-12" stroke-dasharray="338 676" stroke-linecap="round"></path>

      <clipPath id="make-me-a-hanzi-clip-13">
      <path d="M 1618.0 271.5 Q 1576.0 332.5 1534.0 353.5 C 1508.0 368.5 1482.0 355.5 1505.0 336.5 Q 1512.0 330.5 1521.0 323.5 L 1561.0 283.5 L 1583.0 253.5 L 1609.0 202.5 Q 1634.0 133.5 1603.0 28.5 Q 1593.0 -4.5 1583.0 -7.5 Q 1574.0 -13.5 1504.0 -10.5 Q 1488.0 -6.5 1487.0 -13.5 Q 1486.0 -20.5 1499.0 -33.5 Q 1547.0 -76.5 1566.0 -106.5 Q 1579.0 -124.5 1594.0 -120.5 Q 1612.0 -119.5 1629.0 -94.5 Q 1678.0 -10.5 1671.0 121.5 L 1653.0 208.5 L 1618.0 271.5 Z" fill="lightgray"></path>
      </clipPath>
      <path clip-path="url(#make-me-a-hanzi-clip-13)" d="M 1511.0 336.5 L 1534.0 334.5 L 1598.0 267.5 L 1634.0 197.5 L 1646.0 111.5 L 1630.0 0.5 L 1620.0 -24.5 L 1592.0 -57.5 L 1494.0 -16.5 " fill="none" id="make-me-a-hanzi-animation-13" stroke-dasharray="698 1396" stroke-linecap="round"></path>

      <clipPath id="make-me-a-hanzi-clip-14">
      <path d="M 1521.0 323.5 Q 1511.0 268.5 1351.0 163.5 Q 1335.0 153.5 1355.0 154.5 Q 1430.0 154.5 1561.0 283.5 C 1582.0 304.5 1529.0 352.5 1521.0 323.5 Z" fill="lightgray"></path>
      </clipPath>
      <path clip-path="url(#make-me-a-hanzi-clip-14)" d="M 1526.0 318.5 L 1527.0 282.5 L 1495.0 247.5 L 1418.0 189.5 L 1359.0 161.5 " fill="none" id="make-me-a-hanzi-animation-14" stroke-dasharray="373 746" stroke-linecap="round"></path>

      <clipPath id="make-me-a-hanzi-clip-15">
      <path d="M 1583.0 253.5 Q 1523.0 144.5 1355.0 27.5 Q 1342.0 17.5 1351.0 15.5 Q 1358.0 11.5 1371.0 14.5 Q 1503.0 56.5 1606.0 198.5 Q 1607.0 201.5 1609.0 202.5 C 1627.0 226.5 1598.0 279.5 1583.0 253.5 Z" fill="lightgray"></path>
      </clipPath>
      <path clip-path="url(#make-me-a-hanzi-clip-15)" d="M 1584.0 245.5 L 1579.0 203.5 L 1517.0 129.5 L 1424.0 55.5 L 1357.0 20.5 " fill="none" id="make-me-a-hanzi-animation-15" stroke-dasharray="461 922" stroke-linecap="round"></path>

      <clipPath id="make-me-a-hanzi-clip-16">
      <path d="M 1650.0 250.5 Q 1683.0 269.5 1706.0 284.5 Q 1767.0 326.5 1793.0 335.5 Q 1814.0 342.5 1805.0 360.5 Q 1795.0 376.5 1771.0 391.5 Q 1750.0 404.5 1739.0 403.5 Q 1727.0 402.5 1730.0 390.5 Q 1730.0 366.5 1657.0 290.5 Q 1644.0 278.5 1631.0 263.5 C 1611.0 241.5 1624.0 235.5 1650.0 250.5 Z" fill="lightgray"></path>
      </clipPath>
      <path clip-path="url(#make-me-a-hanzi-clip-16)" d="M 1742.0 391.5 L 1757.0 358.5 L 1662.0 273.5 L 1639.0 265.5 " fill="none" id="make-me-a-hanzi-animation-16" stroke-dasharray="316 632" stroke-linecap="round"></path>

      <clipPath id="make-me-a-hanzi-clip-17">
      <path d="M 1653.0 208.5 L 1782.0 89.5 Q 1807.0 68.5 1844.0 70.5 Q 1913.0 73.5 1982.0 93.5 Q 2000.0 97.5 2001.0 102.5 Q 2002.0 109.5 1987.0 113.5 Q 1804.0 158.5 1732.0 199.5 L 1681.0 229.5 Q 1663.0 242.5 1650.0 250.5 L 1631.0 263.5 Q 1624.0 269.5 1618.0 271.5 C 1592.0 286.5 1631.0 228.5 1653.0 208.5 Z" fill="lightgray"></path>
      </clipPath>
      <path clip-path="url(#make-me-a-hanzi-clip-17)" d="M 1624.0 266.5 L 1670.0 215.5 L 1812.0 119.5 L 1879.0 106.5 L 1995.0 103.5 " fill="none" id="make-me-a-hanzi-animation-17" stroke-dasharray="552 1104" stroke-linecap="round"></path>

      <clipPath id="make-me-a-hanzi-clip-18">
      <path d="M 2234.0 682.5 Q 2213.0 682.5 2213.0 677.5 Q 2213.0 672.5 2252.0 616.5 Q 2298.0 554.5 2330.0 554.5 Q 2353.0 554.5 2353.0 581.5 Q 2353.0 603.5 2344.0 624.5 Q 2328.0 655.5 2294.0 668.5 Q 2266.0 680.5 2234.0 682.5 Z" fill="lightgray"></path>
      </clipPath>
      <path clip-path="url(#make-me-a-hanzi-clip-18)" d="M 2217.0 676.5 L 2292.0 627.5 L 2332.0 574.5 " fill="none" id="make-me-a-hanzi-animation-18" stroke-dasharray="284 568" stroke-linecap="round"></path>

      <clipPath id="make-me-a-hanzi-clip-19">
      <path d="M 2282.0 446.5 Q 2275.0 446.5 2243.0 423.5 Q 2184.0 383.5 2150.0 381.5 Q 2143.0 381.5 2118.0 386.5 Q 2110.0 385.5 2110.0 373.5 Q 2110.0 367.5 2131.0 354.5 Q 2158.0 342.5 2173.0 342.5 Q 2183.0 342.5 2253.0 373.5 Q 2261.0 373.5 2261.0 369.5 L 2250.0 190.5 Q 2246.0 127.5 2208.0 82.5 Q 2194.0 66.5 2194.0 58.5 Q 2194.0 39.5 2204.0 20.5 Q 2216.0 -10.5 2229.0 -10.5 Q 2236.0 -10.5 2247.0 8.5 Q 2294.0 76.5 2365.0 138.5 Q 2406.0 177.5 2406.0 182.5 Q 2406.0 190.5 2393.0 190.5 Q 2387.0 190.5 2289.0 118.5 L 2306.0 315.5 Q 2311.0 356.5 2335.0 380.5 Q 2357.0 398.5 2357.0 402.5 Q 2357.0 416.5 2330.0 432.5 Q 2303.0 446.5 2282.0 446.5 Z" fill="lightgray"></path>
      </clipPath>
      <path clip-path="url(#make-me-a-hanzi-clip-19)" d="M 2121.0 375.5 L 2145.0 364.5 L 2176.0 364.5 L 2248.0 398.5 L 2293.0 400.5 L 2264.0 128.5 L 2302.0 125.5 L 2309.0 111.5 L 2297.0 99.5 L 2260.0 88.5 L 2233.0 53.5 L 2228.0 -0.5 " fill="none" id="make-me-a-hanzi-animation-19" stroke-dasharray="791 1582" stroke-linecap="round"></path>

      <clipPath id="make-me-a-hanzi-clip-20">
      <path d="M 2725.0 713.5 Q 2706.0 713.5 2706.0 698.5 Q 2700.0 661.5 2632.0 617.5 Q 2585.0 589.5 2508.0 555.5 Q 2477.0 543.5 2477.0 537.5 Q 2481.0 533.5 2498.0 533.5 Q 2513.0 534.5 2633.0 575.5 L 2666.0 586.5 Q 2671.0 587.5 2678.0 590.5 Q 2842.0 650.5 2842.0 654.5 Q 2842.0 677.5 2788.0 696.5 Q 2751.0 709.5 2725.0 713.5 Z" fill="lightgray"></path>
      </clipPath>
      <path clip-path="url(#make-me-a-hanzi-clip-20)" d="M 2838.0 658.5 L 2804.0 664.5 L 2741.0 661.5 L 2682.0 618.5 L 2643.0 599.5 L 2592.0 575.5 L 2481.0 537.5 " fill="none" id="make-me-a-hanzi-animation-20" stroke-dasharray="516 1032" stroke-linecap="round"></path>

      <clipPath id="make-me-a-hanzi-clip-21">
      <path d="M 2642.0 424.5 Q 2605.0 417.5 2557.0 409.5 Q 2445.0 386.5 2381.0 377.5 Q 2370.0 374.5 2370.0 365.5 Q 2371.0 361.5 2395.0 346.5 Q 2415.0 333.5 2429.0 333.5 Q 2439.0 333.5 2472.0 346.5 Q 2547.0 369.5 2639.0 384.5 L 2698.0 393.5 Q 2782.0 405.5 2853.0 405.5 L 2897.0 404.5 Q 2950.0 398.5 2974.0 398.5 Q 3008.0 399.5 3010.0 417.5 Q 3007.0 435.5 2977.0 452.5 Q 2948.0 470.5 2926.0 470.5 Q 2912.0 470.5 2891.0 465.5 Q 2855.0 459.5 2817.0 454.5 Q 2789.0 450.5 2705.0 436.5 L 2642.0 424.5 Z" fill="lightgray"></path>
      </clipPath>
      <path clip-path="url(#make-me-a-hanzi-clip-21)" d="M 2378.0 366.5 L 2438.0 360.5 L 2552.0 389.5 L 2665.0 409.5 L 2858.0 433.5 L 2935.0 435.5 L 2997.0 417.5 " fill="none" id="make-me-a-hanzi-animation-21" stroke-dasharray="757 1514" stroke-linecap="round"></path>

      <clipPath id="make-me-a-hanzi-clip-22">
      <path d="M 2633.0 575.5 Q 2645.0 541.5 2645.0 509.5 Q 2645.0 489.5 2643.0 445.5 Q 2642.0 436.5 2642.0 424.5 L 2639.0 384.5 Q 2633.0 318.5 2623.0 217.5 C 2620.0 187.5 2669.0 197.5 2674.0 227.5 Q 2688.0 315.5 2698.0 393.5 L 2705.0 436.5 L 2709.0 472.5 Q 2715.0 518.5 2729.0 545.5 Q 2729.0 558.5 2690.0 576.5 Q 2678.0 582.5 2666.0 586.5 C 2638.0 597.5 2624.0 602.5 2633.0 575.5 Z" fill="lightgray"></path>
      </clipPath>
      <path clip-path="url(#make-me-a-hanzi-clip-22)" d="M 2641.0 570.5 L 2666.0 558.5 L 2682.0 538.5 L 2682.0 523.5 L 2653.0 255.5 L 2628.0 226.5 " fill="none" id="make-me-a-hanzi-animation-22" stroke-dasharray="504 1008" stroke-linecap="round"></path>

      <clipPath id="make-me-a-hanzi-clip-23">
      <path d="M 2545.0 203.5 Q 2539.0 217.5 2523.0 221.5 Q 2507.0 226.5 2481.0 226.5 Q 2465.0 226.5 2465.0 218.5 Q 2465.0 213.5 2476.0 200.5 Q 2494.0 184.5 2503.0 151.5 Q 2520.0 109.5 2530.0 5.5 Q 2533.0 -36.5 2561.0 -37.5 Q 2573.0 -37.5 2576.0 2.5 L 2578.0 35.5 Q 2577.0 80.5 2553.0 174.5 L 2545.0 203.5 Z" fill="lightgray"></path>
      </clipPath>
      <path clip-path="url(#make-me-a-hanzi-clip-23)" d="M 2473.0 217.5 L 2518.0 192.5 L 2525.0 174.5 L 2546.0 88.5 L 2558.0 -24.5 " fill="none" id="make-me-a-hanzi-animation-23" stroke-dasharray="401 802" stroke-linecap="round"></path>

      <clipPath id="make-me-a-hanzi-clip-24">
      <path d="M 2623.0 217.5 Q 2588.0 209.5 2545.0 203.5 C 2515.0 199.5 2523.0 172.5 2553.0 174.5 Q 2590.0 176.5 2663.0 190.5 Q 2737.0 205.5 2762.0 205.5 Q 2781.0 205.5 2781.0 190.5 L 2763.0 58.5 C 2759.0 28.5 2815.0 30.5 2825.0 58.5 Q 2849.0 133.5 2890.0 170.5 Q 2914.0 191.5 2914.0 197.5 Q 2914.0 210.5 2869.0 239.5 Q 2824.0 266.5 2802.0 266.5 Q 2789.0 266.5 2753.0 249.5 Q 2724.0 238.5 2674.0 227.5 L 2623.0 217.5 Z" fill="lightgray"></path>
      </clipPath>
      <path clip-path="url(#make-me-a-hanzi-clip-24)" d="M 2554.0 198.5 L 2564.0 190.5 L 2772.0 230.5 L 2807.0 226.5 L 2836.0 193.5 L 2800.0 90.5 L 2771.0 64.5 " fill="none" id="make-me-a-hanzi-animation-24" stroke-dasharray="580 1160" stroke-linecap="round"></path>

      <clipPath id="make-me-a-hanzi-clip-25">
      <path d="M 2576.0 2.5 Q 2585.0 -2.5 2597.0 -2.5 Q 2717.0 6.5 2842.0 14.5 Q 2857.0 20.5 2857.0 29.5 Q 2857.0 42.5 2837.0 54.5 Q 2832.0 56.5 2825.0 58.5 L 2763.0 58.5 Q 2712.0 53.5 2578.0 35.5 C 2548.0 31.5 2548.0 13.5 2576.0 2.5 Z" fill="lightgray"></path>
      </clipPath>
      <path clip-path="url(#make-me-a-hanzi-clip-25)" d="M 2584.0 7.5 L 2613.0 20.5 L 2716.0 30.5 L 2802.0 35.5 L 2844.0 30.5 " fill="none" id="make-me-a-hanzi-animation-25" stroke-dasharray="392 784" stroke-linecap="round"></path>

</g>
</svg>
